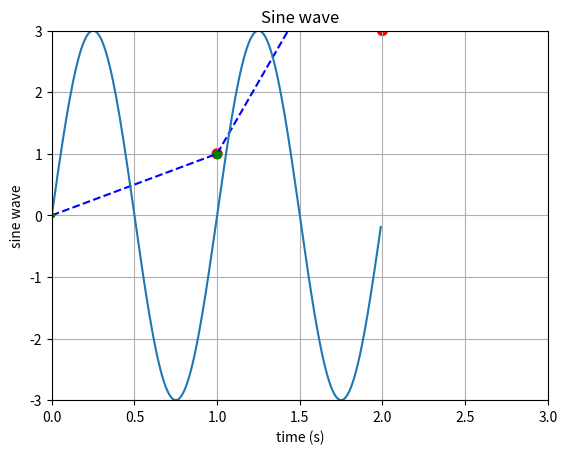

Here is the Python script that generated this plot:
import numpy as np
import matplotlib.pyplot as plt
# how to plot graph

x=[1,5]
y=[1,5]
plt.title("y vs x")
plt.xlabel("x")
plt.ylabel("y")
plt.plot(x,y,'go')
plt.axis([0,10,0,20])
plt.show()

x=[]
y1=[]
y2=[]
for i in range(0,30):
    x.append(i)
    y1.append(pow(i,2.5)) #pow(x,y) calculates the y power of x
    y2.append(pow(i,3))
plt.plot(x, y1, 'b--')  # b for blue, -- for the shape of the line
plt.plot(x, y2, 'g.')
plt.xlabel('x')
plt.ylabel('y')
plt.show()



t= np.arange(0.0, 2.0, 0.01)
s = 3*np.sin(2 * np.pi * t)
plt.axis([0,3,-3,3])
plt.plot(t, s)
plt.grid() # display grid lines
plt.title("Sine wave")
plt.xlabel("time (s)")
plt.ylabel("sine wave")
plt.show()

a= np.array([ [1,2,3,4,5,6,7,8,9,10],
[1,3,7,4,8,5,9,7,3,2] ])
categories = np.array([0,0,0,1,1,1,1,2,2,2])
colormap = np.array(['r', 'g', 'b'])
plt.scatter(a[0], a[1], s=50, c=colormap[categories]) # s - the radius of the dot, colormap gets 0,1,2 correponding to categories and r,g,b
plt.show()